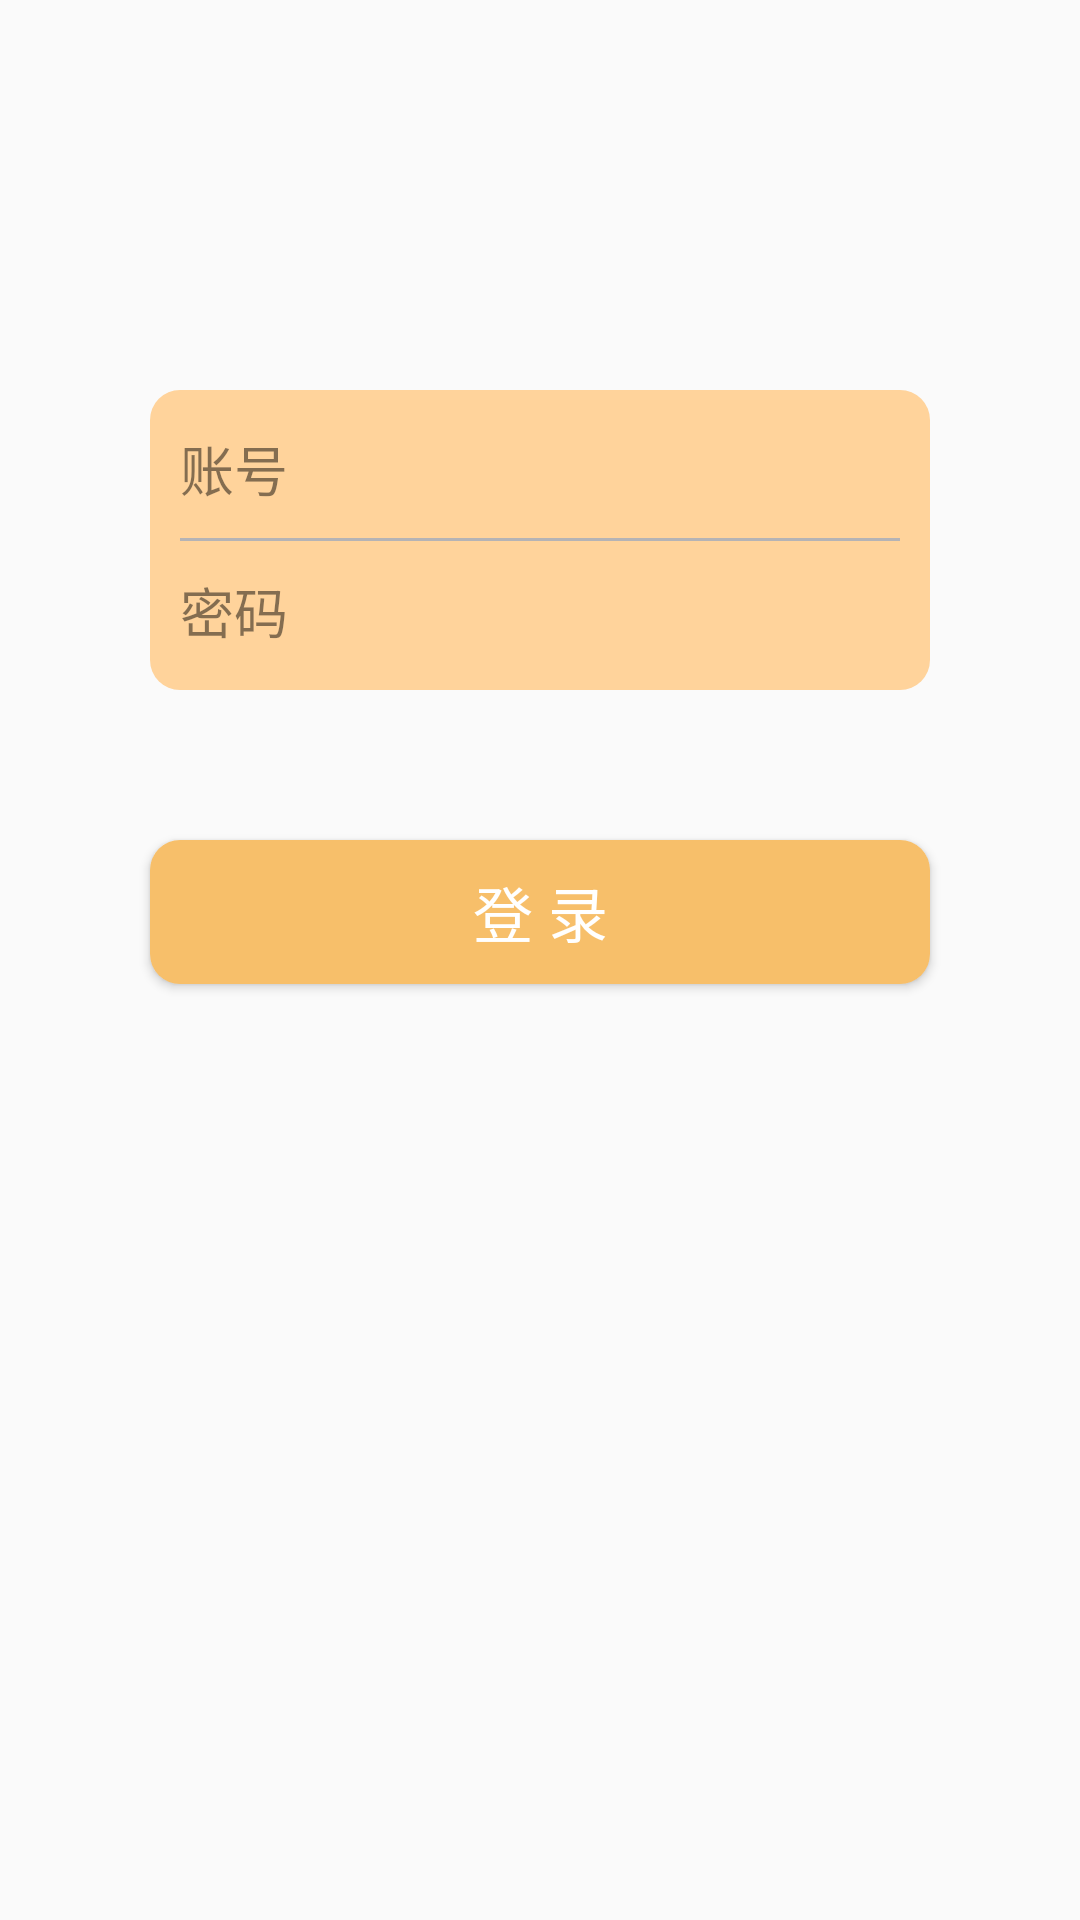

Write the Android layout XML for this screen, with the resource values it uses.
<!-- AndroidManifest.xml: application theme AppTheme -->
<!-- res/layout/activity_login.xml -->
<?xml version="1.0" encoding="utf-8"?>
<LinearLayout xmlns:android="http://schemas.android.com/apk/res/android"
    xmlns:app="http://schemas.android.com/apk/res-auto"
    xmlns:tools="http://schemas.android.com/tools"
    android:layout_width="match_parent"
    android:layout_height="match_parent"
    android:orientation="vertical"
    tools:context="com.study.activity.LoginActivity">

    <RelativeLayout
        android:layout_width="match_parent"
        android:layout_height="wrap_content"
        android:gravity="center_vertical"
        android:layout_margin="10dp">
        <ImageView
            android:id="@+id/log_back"
            android:layout_width="wrap_content"
            android:layout_height="wrap_content"
            android:background="@drawable/left_arrows"/>
    </RelativeLayout>

    <LinearLayout
        android:layout_width="match_parent"
        android:layout_height="match_parent"
        android:gravity="center_horizontal"
        android:layout_marginTop="30dp"
        android:orientation="vertical">
        <LinearLayout
            android:layout_width="match_parent"
            android:layout_height="100dp"
            android:background="@drawable/shape_edittext"
            android:gravity="center"
            android:layout_marginTop="80dp"
            android:layout_marginLeft="50dp"
            android:layout_marginRight="50dp"
            android:orientation="vertical">
            <EditText
                android:id="@+id/log_phone"
                android:layout_width="match_parent"
                android:layout_height="wrap_content"
                android:layout_margin="10dp"
                android:background="@null"
                android:alpha="0.8"
                android:hint="账号"/>
            <View
                android:layout_width="match_parent"
                android:layout_height="1dp"
                android:layout_marginLeft="10dp"
                android:layout_marginRight="10dp"
                android:background="#B5B3B5"/>
            <EditText
                android:id="@+id/log_pwd"
                android:layout_width="match_parent"
                android:layout_height="wrap_content"
                android:layout_margin="10dp"
                android:background="@null"
                android:alpha="0.8"
                android:hint="密码"/>
        </LinearLayout>

        <Button
            android:id="@+id/login_but"
            android:layout_width="match_parent"
            android:layout_height="wrap_content"
            android:background="@drawable/shap_login"
            android:layout_marginTop="50dp"
            android:layout_marginLeft="50dp"
            android:layout_marginRight="50dp"
            android:textColor="#fff"
            android:textSize="20sp"
            android:text="登 录"/>
    </LinearLayout>


</LinearLayout>
<!-- resources referenced by this layout -->
<resources>
  <!-- drawable shap_login (drawable) -->
  <?xml version="1.0" encoding="utf-8"?>
  <shape xmlns:android="http://schemas.android.com/apk/res/android">
      <solid android:color="#F7BF6A" />
      <corners android:topLeftRadius="10dp"
          android:topRightRadius="10dp"
          android:bottomRightRadius="10dp"
          android:bottomLeftRadius="10dp"/>
  </shape>
  <!-- drawable shape_edittext (drawable) -->
  <?xml version="1.0" encoding="utf-8"?>
  <shape xmlns:android="http://schemas.android.com/apk/res/android"
      android:shape="rectangle">
      <solid android:color="#FFD39B" />
      <corners android:topLeftRadius="10dp"
          android:topRightRadius="10dp"
          android:bottomRightRadius="10dp"
          android:bottomLeftRadius="10dp"/>
  </shape>
  <style name="AppTheme" parent="Theme.AppCompat.Light.NoActionBar">
          
          <item name="colorPrimary">@color/colorPrimary</item>
          <item name="colorPrimaryDark">@color/colorPrimaryDark</item>
          <item name="colorAccent">@color/colorAccent</item>
      </style>
  <color name="colorPrimary">#3F51B5</color>
  <color name="colorPrimaryDark">#303F9F</color>
  <color name="colorAccent">#FF4081</color>
</resources>
